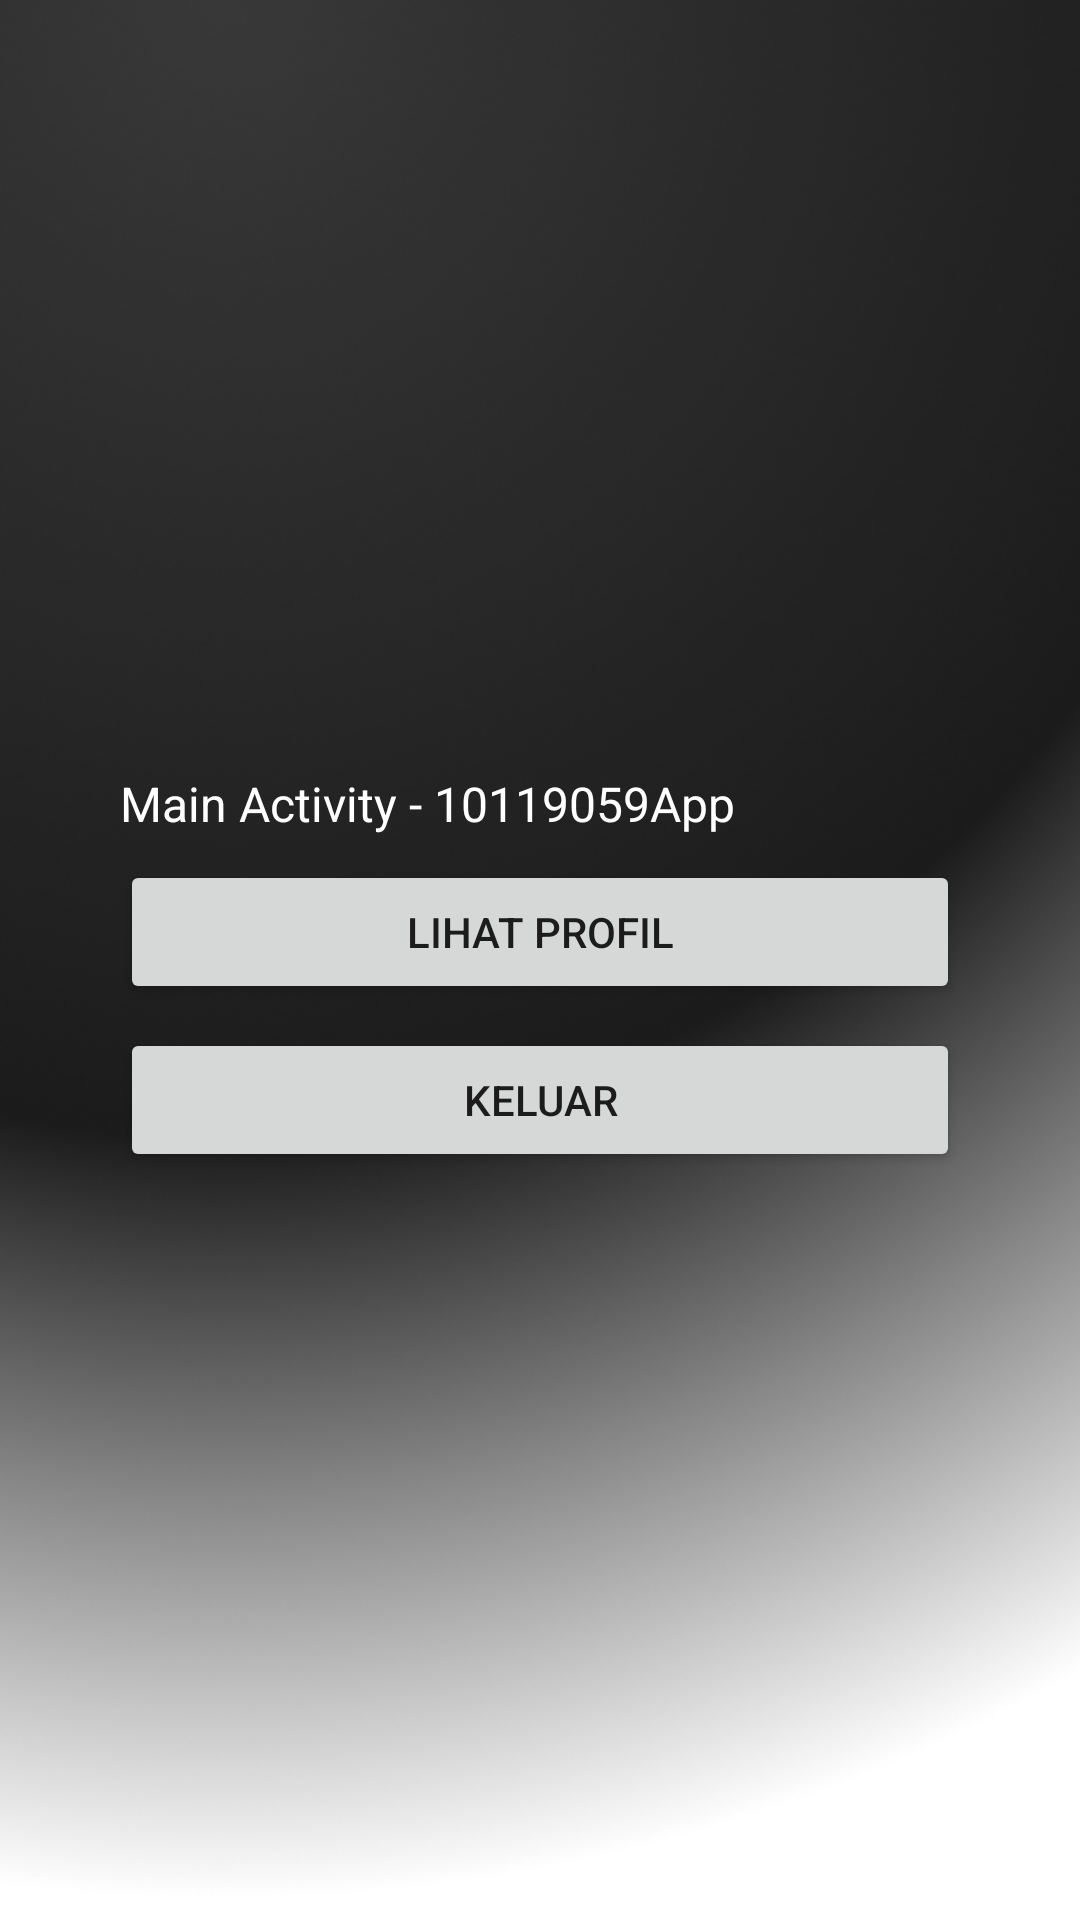

Android layout source for this screen:
<!-- AndroidManifest.xml: application theme Theme.TUGAS110119059AKB -->
<!-- res/layout/activity_main.xml -->
<?xml version="1.0" encoding="utf-8"?>
<LinearLayout xmlns:android="http://schemas.android.com/apk/res/android"
    xmlns:app="http://schemas.android.com/apk/res-auto"
    xmlns:tools="http://schemas.android.com/tools"
    android:layout_width="match_parent"
    android:layout_height="match_parent"
    tools:context=".MainActivity"
    android:background="@drawable/bg">

    

    <LinearLayout
        android:layout_width="match_parent"
        android:layout_height="wrap_content"
        android:orientation="vertical"
        android:layout_margin="8dp"
        android:layout_gravity="center">

        <TextView
            android:id="@+id/tv_nim"
            android:layout_width="match_parent"
            android:layout_height="wrap_content"
            android:layout_marginLeft="32dp"
            android:layout_marginTop="8dp"
            android:layout_marginRight="32dp"
            android:text="Main Activity - 10119059App"
            android:textColor="@color/white"
            android:textSize="16sp" />

        <Button
            android:id="@+id/btnProfil"
            android:layout_width="match_parent"
            android:layout_height="wrap_content"
            android:layout_marginTop="8dp"
            android:layout_marginLeft="32dp"
            android:layout_marginRight="32dp"
            android:gravity="center"
            android:text="Lihat Profil"/>
        <Button
            android:id="@+id/btnLogout"
            android:layout_width="match_parent"
            android:layout_height="wrap_content"
            android:layout_marginLeft="32dp"
            android:layout_marginTop="8dp"
            android:layout_marginRight="32dp"
            android:gravity="center"
            android:text="Keluar" />

    </LinearLayout>

</LinearLayout>
<!-- resources referenced by this layout -->
<resources>
  <color name="white">#FFFFFFFF</color>
  <!-- drawable bg: png bitmap (drawable, 182357 bytes) -->
  <style name="Theme.TUGAS110119059AKB" parent="Theme.MaterialComponents.DayNight.DarkActionBar">
          
          <item name="colorPrimary">@color/purple_500</item>
          <item name="colorPrimaryVariant">@color/purple_700</item>
          <item name="colorOnPrimary">@color/white</item>
          
          <item name="colorSecondary">@color/teal_200</item>
          <item name="colorSecondaryVariant">@color/teal_700</item>
          <item name="colorOnSecondary">@color/black</item>
          
          <item name="android:statusBarColor" tools:targetApi="l">?attr/colorPrimaryVariant</item>
          
      </style>
  <color name="purple_500">#FF6200EE</color>
  <color name="purple_700">#FF3700B3</color>
  <color name="teal_200">#FF03DAC5</color>
  <color name="teal_700">#FF018786</color>
  <color name="black">#FF000000</color>
</resources>
